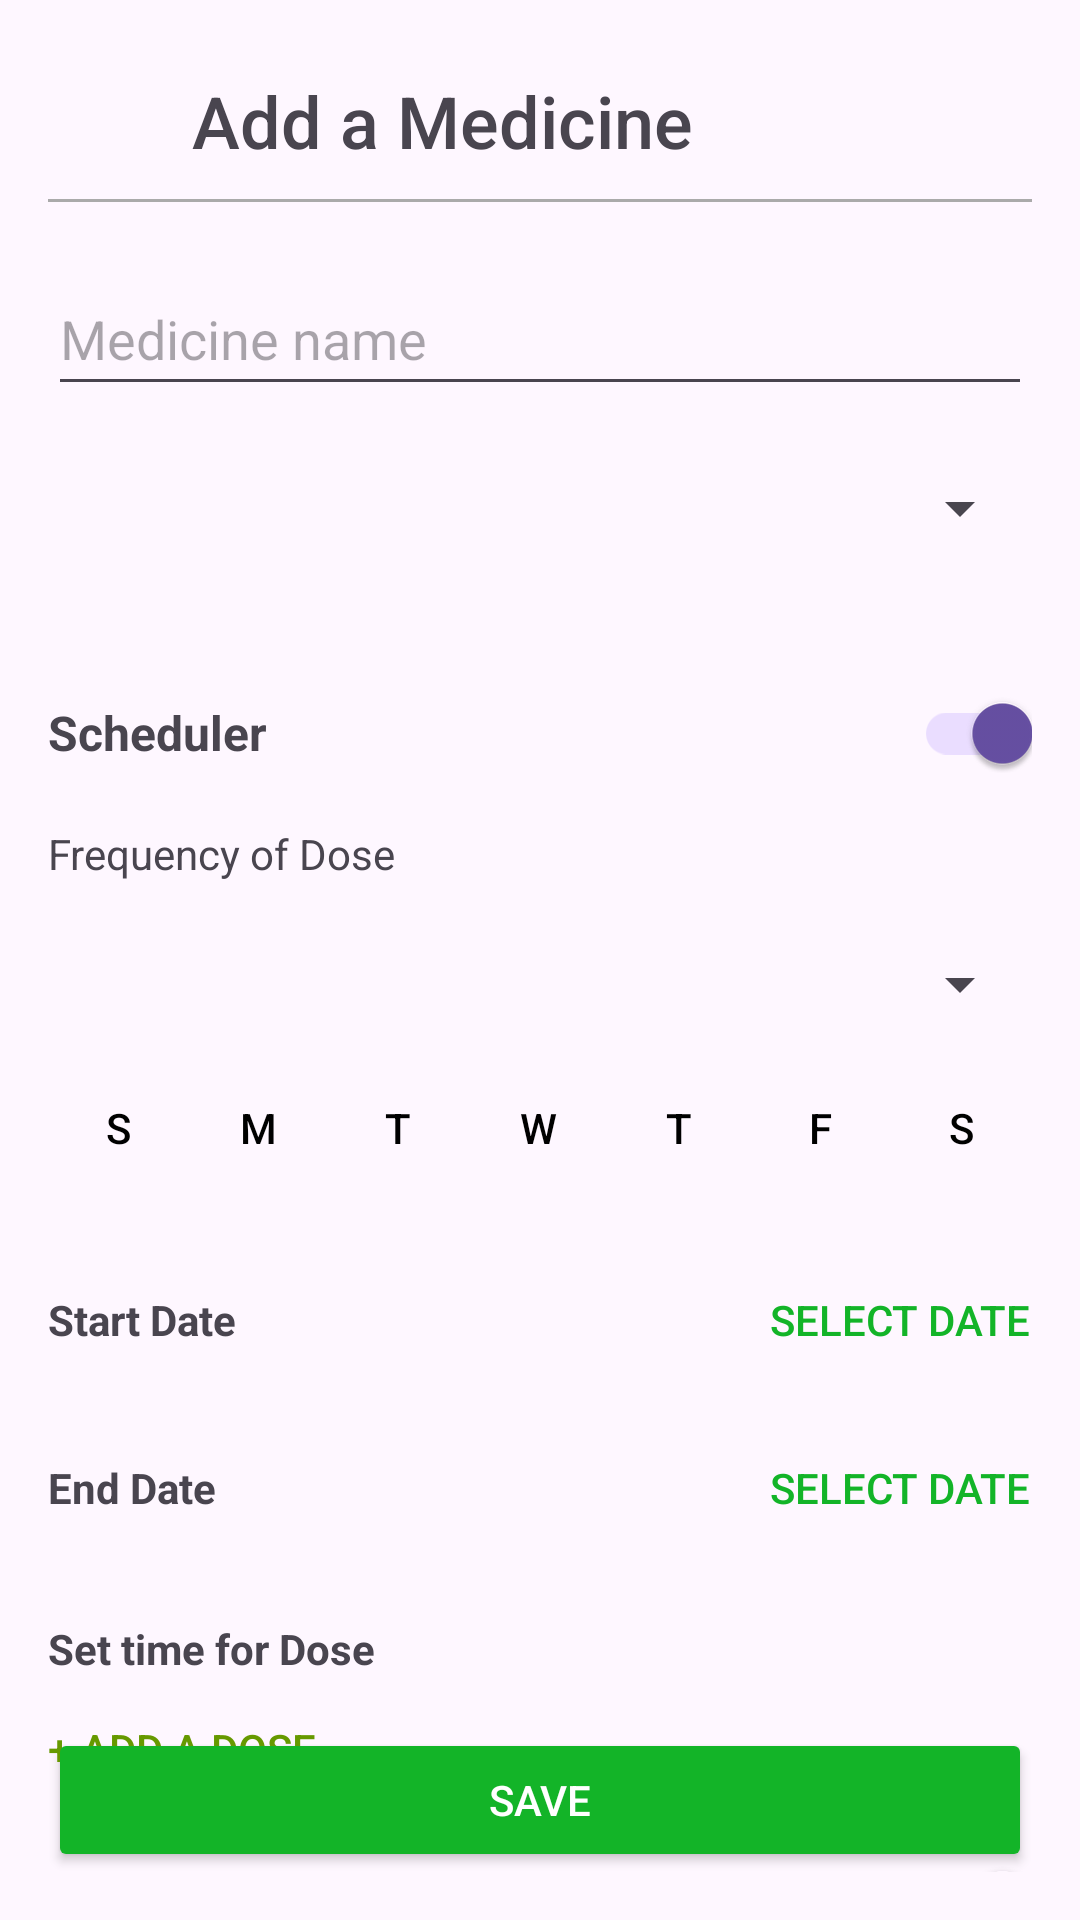

The Android layout XML behind this screen, and the referenced resources:
<!-- AndroidManifest.xml: application theme Theme.DisCure -->
<!-- res/layout/fragment_add_med.xml -->
<androidx.constraintlayout.widget.ConstraintLayout xmlns:android="http://schemas.android.com/apk/res/android"
    xmlns:tools="http://schemas.android.com/tools"
    android:layout_width="match_parent"
    android:layout_height="match_parent"
    xmlns:app="http://schemas.android.com/apk/res-auto"
    android:orientation="vertical"
    android:padding="16dp">

    <ImageButton
        android:id="@+id/back_button"
        android:layout_width="48dp"
        android:layout_height="48dp"
        app:layout_constraintTop_toTopOf="parent"
        app:layout_constraintStart_toStartOf="parent"
        android:background="@null"
        android:src="@drawable/ic_baseline_arrow_back_24"/>

    <TextView
        android:id="@+id/tv_add_medicine"
        android:layout_width="wrap_content"
        android:layout_height="wrap_content"
        android:fontFamily="sans-serif-medium"
        android:text="Add a Medicine"
        android:textSize="24sp"
        app:layout_constraintBottom_toBottomOf="@+id/back_button"
        app:layout_constraintStart_toEndOf="@+id/back_button"
        app:layout_constraintTop_toTopOf="@+id/back_button" />

    <View
        android:id="@+id/view_line1"
        android:layout_width="match_parent"
        android:layout_height="1dp"
        android:layout_marginTop="10dp"
        app:layout_constraintTop_toBottomOf="@+id/tv_add_medicine"
        android:background="#AAAAAA"/>

    <EditText
        android:id="@+id/et_medicine_name"
        android:layout_width="match_parent"
        android:layout_height="48dp"
        android:hint="Medicine name"
        android:layout_marginTop="20dp"
        app:layout_constraintTop_toBottomOf="@+id/view_line1"
        android:inputType="text"/>

    <Spinner
        android:id="@+id/spinner_unit"
        android:layout_width="match_parent"
        android:layout_height="48dp"
        android:layout_marginTop="10dp"
        app:layout_constraintTop_toBottomOf="@+id/et_medicine_name"
        android:hint="Unit"/>

    <TextView
        android:id="@+id/tv_scheduler"
        android:layout_width="match_parent"
        android:layout_height="wrap_content"
        android:layout_marginTop="40dp"
        android:text="Scheduler"
        android:textSize="16sp"
        android:textStyle="bold"
        app:layout_constraintTop_toBottomOf="@+id/spinner_unit"
        tools:layout_editor_absoluteX="16dp" />

    <androidx.appcompat.widget.SwitchCompat
        android:id="@+id/switch_scheduler"
        android:layout_width="wrap_content"
        android:layout_height="wrap_content"
        android:checked="true"
        app:layout_constraintBottom_toBottomOf="@+id/tv_scheduler"
        app:layout_constraintEnd_toEndOf="parent"
        app:layout_constraintTop_toTopOf="@+id/tv_scheduler" />

    <TextView
        android:id="@+id/tv_frequency"
        android:layout_width="match_parent"
        android:layout_height="wrap_content"
        android:layout_marginTop="20dp"
        app:layout_constraintTop_toBottomOf="@+id/tv_scheduler"
        android:text="Frequency of Dose"/>

    <Spinner
        android:id="@+id/spinner_frequency"
        android:layout_width="match_parent"
        android:layout_height="48dp"
        android:layout_marginTop="10dp"
        android:layout_marginBottom="10dp"
        app:layout_constraintTop_toBottomOf="@+id/tv_frequency"/>

    <LinearLayout
        android:id="@+id/ll_days"
        android:layout_width="match_parent"
        android:layout_height="wrap_content"
        android:orientation="horizontal"
        android:gravity="center"
        app:layout_constraintTop_toBottomOf="@id/spinner_frequency">

        <Button
            android:id="@+id/btn_sunday"
            android:layout_width="0dp"
            android:layout_height="wrap_content"
            android:layout_weight="1"
            android:text="S"
            android:background="?android:attr/selectableItemBackground"
            android:textColor="@android:color/black"
            android:backgroundTint="@android:color/holo_green_light"/>

        <Button
            android:id="@+id/btn_monday"
            android:layout_width="0dp"
            android:layout_height="wrap_content"
            android:layout_weight="1"
            android:text="M"
            android:background="?android:attr/selectableItemBackground"
            android:textColor="@android:color/black"
            android:backgroundTint="@android:color/darker_gray"/>

        <Button
            android:id="@+id/btn_tuesday"
            android:layout_width="0dp"
            android:layout_height="wrap_content"
            android:layout_weight="1"
            android:text="T"
            android:background="?android:attr/selectableItemBackground"
            android:textColor="@color/black"
            android:backgroundTint="@android:color/holo_green_light"/>

        <Button
            android:id="@+id/btn_wednesday"
            android:layout_width="0dp"
            android:layout_height="wrap_content"
            android:layout_weight="1"
            android:text="W"
            android:background="?android:attr/selectableItemBackground"
            android:textColor="@color/black"
            android:backgroundTint="@android:color/darker_gray"/>

        <Button
            android:id="@+id/btn_thursday"
            android:layout_width="0dp"
            android:layout_height="wrap_content"
            android:layout_weight="1"
            android:text="T"
            android:background="?android:attr/selectableItemBackground"
            android:textColor="@color/black"
            android:backgroundTint="@android:color/darker_gray"/>

        <Button
            android:id="@+id/btn_friday"
            android:layout_width="0dp"
            android:layout_height="wrap_content"
            android:layout_weight="1"
            android:text="F"
            android:background="?android:attr/selectableItemBackground"
            android:textColor="@color/black"
            android:backgroundTint="@android:color/darker_gray"/>

        <Button
            android:id="@+id/btn_saturday"
            android:layout_width="0dp"
            android:layout_height="wrap_content"
            android:layout_weight="1"
            android:text="S"
            android:background="?android:attr/selectableItemBackground"
            android:textColor="@color/black"
            android:backgroundTint="@android:color/darker_gray"/>
    </LinearLayout>

    <LinearLayout
        android:id="@+id/ll_start_date"
        android:layout_width="match_parent"
        android:layout_height="wrap_content"
        android:orientation="horizontal"
        app:layout_constraintTop_toBottomOf="@+id/ll_days"
        android:paddingTop="16dp">

        <TextView
            android:layout_width="0dp"
            android:layout_height="wrap_content"
            android:layout_weight="1"
            android:textStyle="bold"
            android:text="Start Date"/>

        <Button
            android:id="@+id/btn_start_date"
            android:layout_width="wrap_content"
            android:layout_height="wrap_content"
            android:background="@null"
            android:textColor="@color/green_deep"
            android:text="SELECT DATE"/>
    </LinearLayout>

    <LinearLayout
        android:id="@+id/ll_end_date"
        android:layout_width="match_parent"
        android:layout_height="wrap_content"
        android:orientation="horizontal"
        android:paddingTop="8dp"
        app:layout_constraintTop_toBottomOf="@+id/ll_start_date"
        tools:layout_editor_absoluteX="16dp">

        <TextView
            android:layout_width="0dp"
            android:layout_height="wrap_content"
            android:layout_weight="1"
            android:textStyle="bold"
            android:text="End Date" />

        <Button
            android:id="@+id/btn_end_date"
            android:layout_width="wrap_content"
            android:layout_height="wrap_content"
            android:text="SELECT DATE"
            android:background="@null"
            android:textColor="@color/green_deep"/>
    </LinearLayout>

    <TextView
        android:id="@+id/tv_dose"
        android:layout_width="match_parent"
        android:layout_height="wrap_content"
        android:layout_marginTop="20dp"
        app:layout_constraintTop_toBottomOf="@+id/ll_end_date"
        android:text="Set time for Dose"
        android:textStyle="bold"/>
    <Button
        android:id="@+id/btn_add_dose"
        android:layout_width="wrap_content"
        android:layout_height="wrap_content"
        android:text="+ Add a dose"
        android:background="@null"
        android:textColor="@android:color/holo_green_dark"
        app:layout_constraintStart_toStartOf="parent"
        app:layout_constraintTop_toBottomOf="@+id/tv_dose" />

    <TextView
        android:id="@+id/tv_reminder"
        android:layout_width="match_parent"
        android:layout_height="wrap_content"
        android:text="Reminder"
        android:textStyle="bold"
        app:layout_constraintTop_toBottomOf="@+id/btn_add_dose"
        android:layout_marginTop="20dp"
        android:textSize="16dp"/>

    <androidx.appcompat.widget.SwitchCompat
        android:id="@+id/switch_reminder"
        android:layout_width="wrap_content"
        android:layout_height="wrap_content"
        android:layout_marginBottom="8dp"
        android:checked="true"
        app:layout_constraintBottom_toBottomOf="@+id/tv_reminder"
        app:layout_constraintEnd_toEndOf="@+id/tv_reminder"
        app:layout_constraintTop_toTopOf="@+id/tv_reminder" />

    <Button
        android:id="@+id/btn_save"
        android:layout_width="match_parent"
        android:layout_height="wrap_content"
        android:text="SAVE"
        android:textColor="@android:color/white"
        android:backgroundTint="@color/green_deep"
        app:layout_constraintBottom_toBottomOf="parent"
        android:layout_marginTop="16dp"/>
</androidx.constraintlayout.widget.ConstraintLayout>
<!-- resources referenced by this layout -->
<resources>
  <color name="black">#FF000000</color>
  <color name="green_deep">#13B428</color>
  <style name="Theme.DisCure" parent="Base.Theme.DisCure" />
  <style name="Base.Theme.DisCure" parent="Theme.Material3.Light.NoActionBar">
          
          
      </style>
</resources>
